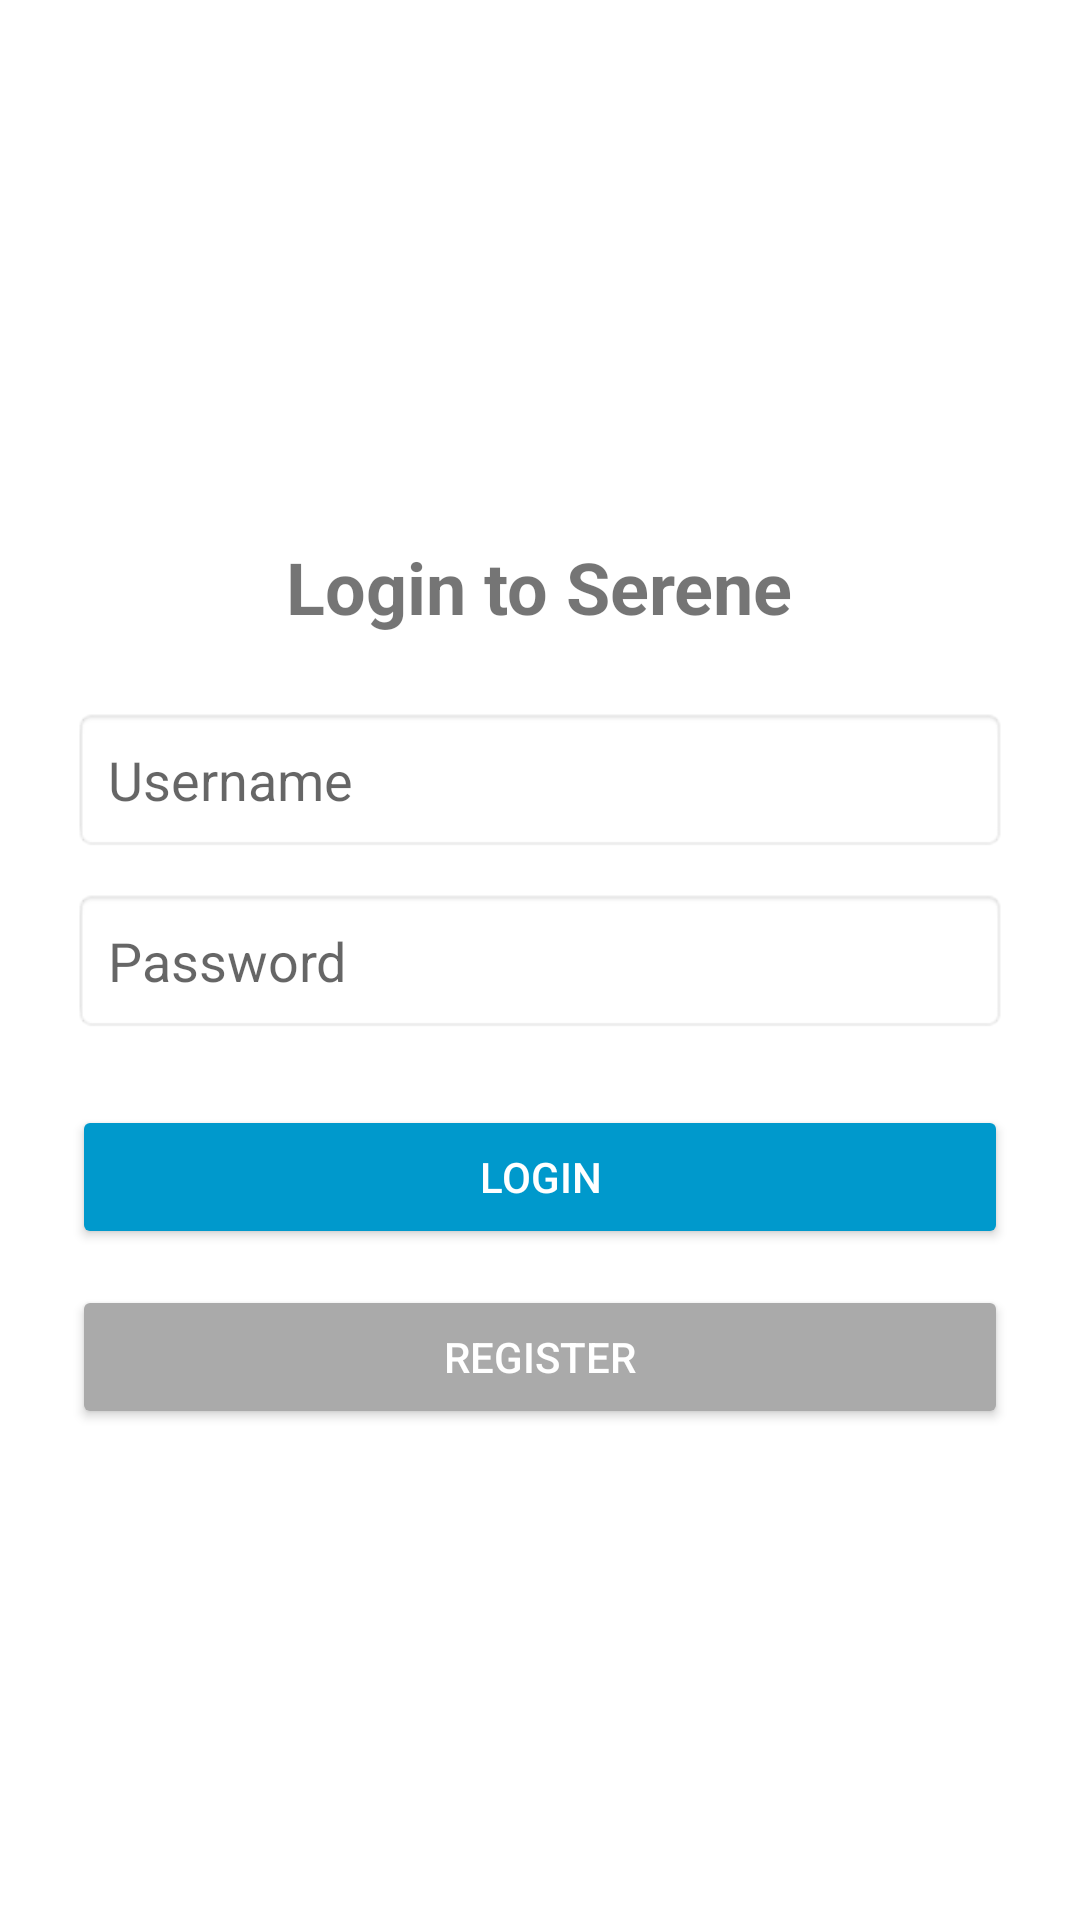

Layout XML and referenced resources for this Android screen:
<!-- AndroidManifest.xml: application theme Theme.Serene -->
<!-- res/layout/activity_login.xml -->
<?xml version="1.0" encoding="utf-8"?>
<LinearLayout xmlns:android="http://schemas.android.com/apk/res/android"
    android:layout_width="match_parent"
    android:layout_height="match_parent"
    android:orientation="vertical"
    android:gravity="center"
    android:padding="24dp"
    android:background="@android:color/white">

    <TextView
        android:id="@+id/loginTitle"
        android:layout_width="wrap_content"
        android:layout_height="wrap_content"
        android:text="Login to Serene"
        android:textSize="24sp"
        android:textStyle="bold"
        android:layout_marginTop="16dp"
        android:layout_gravity="center_horizontal" />

    <EditText
        android:id="@+id/email"
        android:layout_width="match_parent"
        android:layout_height="wrap_content"
        android:hint="Username"
        android:inputType="text"
        android:layout_marginTop="24dp"
        android:padding="12dp"
        android:background="@android:drawable/editbox_background_normal" />

    <EditText
        android:id="@+id/password"
        android:layout_width="match_parent"
        android:layout_height="wrap_content"
        android:hint="Password"
        android:inputType="textPassword"
        android:layout_marginTop="12dp"
        android:padding="12dp"
        android:background="@android:drawable/editbox_background_normal" />

    <Button
        android:id="@+id/btnLogin"
        android:layout_width="match_parent"
        android:layout_height="wrap_content"
        android:text="Login"
        android:layout_marginTop="24dp"
        android:backgroundTint="@android:color/holo_blue_dark"
        android:textColor="@android:color/white" />

    <Button
        android:id="@+id/btnRegister"
        android:layout_width="match_parent"
        android:layout_height="wrap_content"
        android:text="Register"
        android:layout_marginTop="12dp"
        android:backgroundTint="@android:color/darker_gray"
        android:textColor="@android:color/white" />

</LinearLayout>
<!-- resources referenced by this layout -->
<resources>
  <style name="Theme.Serene" parent="Theme.MaterialComponents.DayNight.DarkActionBar">
          <item name="colorPrimary">@color/purple_500</item>
          <item name="colorPrimaryVariant">@color/purple_700</item>
          <item name="colorOnPrimary">@android:color/white</item>
          <item name="android:windowBackground">@color/white</item>
      </style>
  <color name="purple_500">#6200EE</color>
  <color name="purple_700">#3700B3</color>
  <color name="white">#FFFFFF</color>
</resources>
